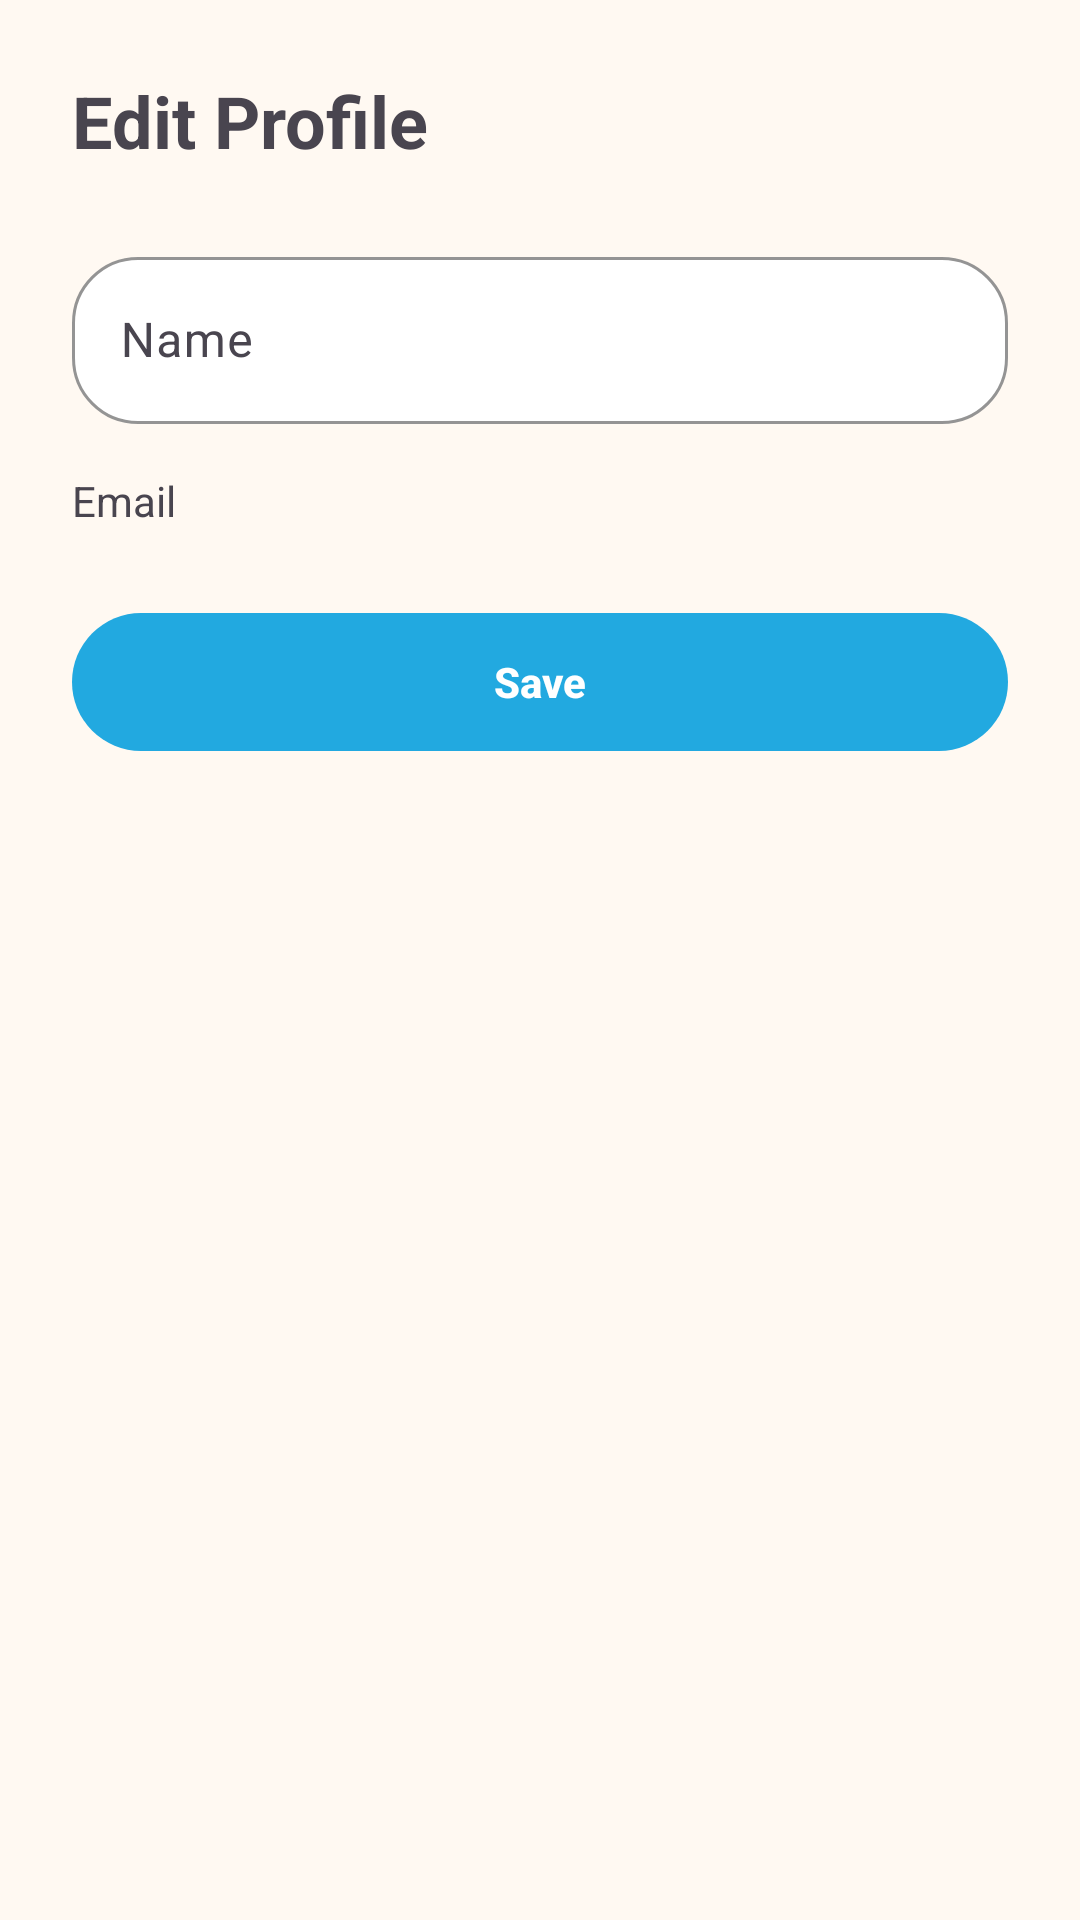

The Android layout XML behind this screen, and the referenced resources:
<!-- AndroidManifest.xml: application theme Theme.RecipeBookAppAndorid -->
<!-- res/layout/fragment_edit_profile.xml -->
<?xml version="1.0" encoding="utf-8"?>
<LinearLayout xmlns:android="http://schemas.android.com/apk/res/android"
    android:layout_width="match_parent"
    android:layout_height="match_parent"
    android:orientation="vertical"
    android:padding="24dp">

    <TextView
        android:layout_width="wrap_content"
        android:layout_height="wrap_content"
        android:text="Edit Profile"
        android:textSize="24sp"
        android:textStyle="bold" />

    <com.google.android.material.textfield.TextInputLayout
        android:id="@+id/nameInputLayout"
        android:layout_width="match_parent"
        android:layout_height="wrap_content"
        android:layout_marginTop="24dp"
        android:hint="Name">

        <com.google.android.material.textfield.TextInputEditText
            android:id="@+id/etName"
            android:layout_width="match_parent"
            android:layout_height="wrap_content" />
    </com.google.android.material.textfield.TextInputLayout>

    <TextView
        android:id="@+id/tvEmail"
        android:layout_width="match_parent"
        android:layout_height="wrap_content"
        android:layout_marginTop="16dp"
        android:text="Email" />

    <com.google.android.material.button.MaterialButton
        android:id="@+id/btnSaveProfile"
        android:layout_width="match_parent"
        android:layout_height="wrap_content"
        android:layout_marginTop="24dp"
        android:text="Save"
        android:textAllCaps="false" />

</LinearLayout>
<!-- resources referenced by this layout -->
<resources>
  <style name="Theme.RecipeBookAppAndorid" parent="Theme.Material3.DayNight.NoActionBar">
          <item name="colorPrimary">@color/navy_500</item>
          <item name="colorPrimaryContainer">@color/navy_700</item>
          <item name="colorOnPrimary">@color/white</item>
          <item name="colorSecondary">@color/cream_200</item>
          <item name="colorSecondaryContainer">@color/white</item>
          <item name="colorTertiary">@color/success</item>
          <item name="colorSurface">@color/cream_50</item>
          <item name="colorSurfaceVariant">@color/surface_tint</item>
          <item name="colorOnSurface">@color/ink_900</item>
          <item name="colorOutline">@color/stroke_soft</item>
          <item name="android:windowBackground">@color/cream_50</item>
          <item name="android:statusBarColor">@color/cream_50</item>
          <item name="android:navigationBarColor">@color/cream_50</item>
          <item name="materialButtonStyle">@style/Widget.RecipeBook.PrimaryButton</item>
          <item name="textInputStyle">@style/Widget.RecipeBook.InputLayout</item>
      </style>
  <color name="navy_500">#22A9E0</color>
  <color name="navy_700">#1C8FC0</color>
  <color name="white">#FFFFFFFF</color>
  <color name="cream_200">#FFE4CC</color>
  <color name="success">#2D7E53</color>
  <color name="cream_50">#FFF9F2</color>
  <color name="surface_tint">#FFFCE9D8</color>
  <color name="ink_900">#20313B</color>
  <color name="stroke_soft">#1F8DA6B0</color>
  <style name="Widget.RecipeBook.PrimaryButton" parent="Widget.Material3.Button">
          <item name="android:textAllCaps">false</item>
          <item name="android:minHeight">54dp</item>
          <item name="android:textStyle">bold</item>
          <item name="shapeAppearance">@style/ShapeAppearance.RecipeBook.Pill</item>
          <item name="backgroundTint">@color/navy_500</item>
          <item name="android:textColor">@color/white</item>
          <item name="iconTint">@color/white</item>
      </style>
  <style name="Widget.RecipeBook.InputLayout" parent="Widget.Material3.TextInputLayout.OutlinedBox">
          <item name="boxBackgroundColor">@color/surface_white</item>
          <item name="boxStrokeColor">@color/stroke_soft</item>
          <item name="boxStrokeWidthFocused">2dp</item>
          <item name="boxCornerRadiusTopStart">22dp</item>
          <item name="boxCornerRadiusTopEnd">22dp</item>
          <item name="boxCornerRadiusBottomStart">22dp</item>
          <item name="boxCornerRadiusBottomEnd">22dp</item>
          <item name="hintTextColor">@color/ink_500</item>
      </style>
  <style name="ShapeAppearance.RecipeBook.Pill" parent="ShapeAppearance.Material3.Corner.Full">
          <item name="cornerFamily">rounded</item>
          <item name="cornerSize">999dp</item>
      </style>
  <color name="surface_white">#FFFFFFFF</color>
  <color name="ink_500">#8C979B</color>
</resources>
